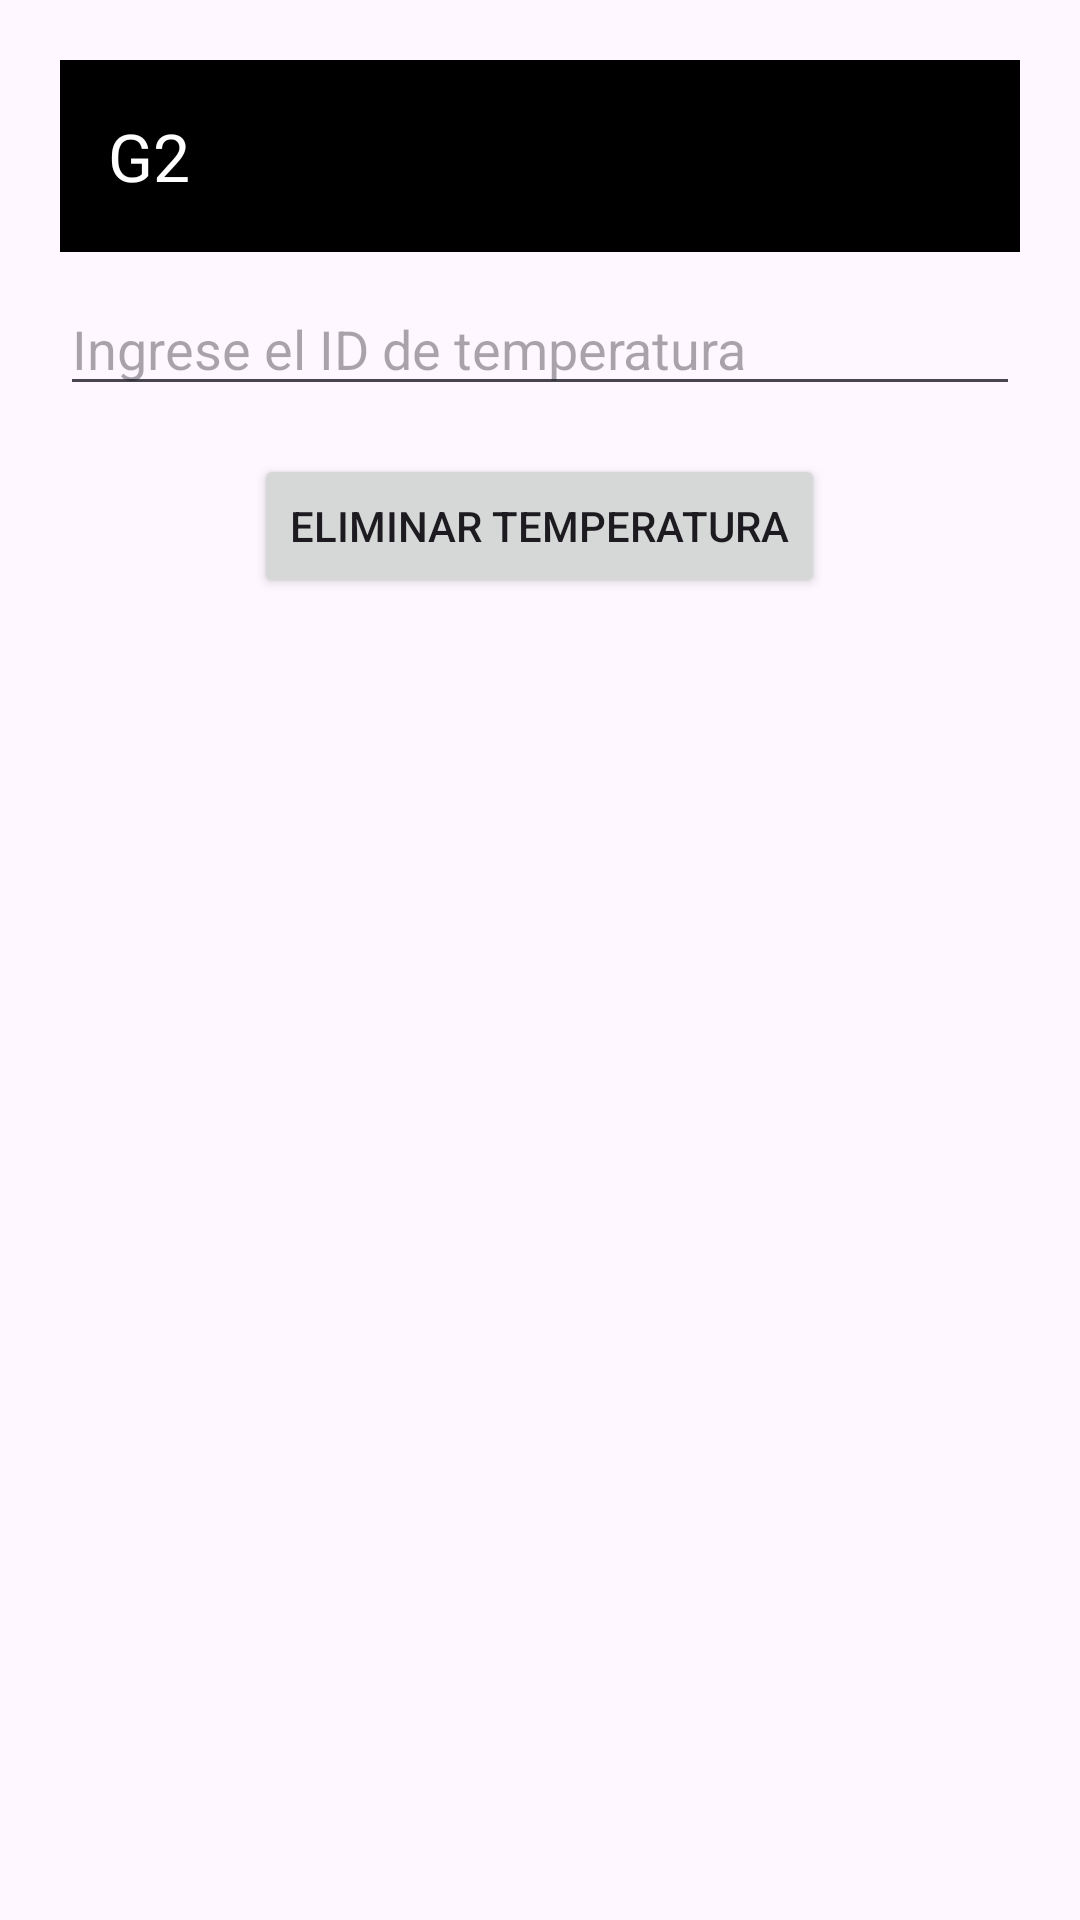

Produce the Android XML layout that renders to this screen, including the resource entries it uses.
<!-- AndroidManifest.xml: application theme Theme.Grupo2 -->
<!-- res/layout/activity_eliminar.xml -->
<?xml version="1.0" encoding="utf-8"?>
<androidx.constraintlayout.widget.ConstraintLayout xmlns:android="http://schemas.android.com/apk/res/android"
    xmlns:app="http://schemas.android.com/apk/res-auto"
    xmlns:tools="http://schemas.android.com/tools"
    android:layout_width="match_parent"
    android:layout_height="match_parent"
    tools:context=".Eliminar">
    <LinearLayout
        android:orientation="vertical"
        android:layout_width="fill_parent"
        android:layout_height="fill_parent"
        android:padding="20dip"
        tools:ignore="MissingConstraints">

        <androidx.appcompat.widget.Toolbar
            android:id="@+id/toolbar"
            android:layout_width="match_parent"
            android:layout_height="?attr/actionBarSize"
            android:background="@android:color/black"
            android:elevation="4dp"
            android:theme="@style/ThemeOverlay.AppCompat.ActionBar"
            app:title="G2"
            app:titleTextColor="@android:color/white" />
        <Space
            android:layout_width="match_parent"
            android:layout_height="10dp" />
        <EditText
            android:id="@+id/edtValorTemperatura"
            android:layout_width="match_parent"
            android:layout_height="wrap_content"
            android:hint="Ingrese el ID de temperatura"
            android:inputType="numberDecimal"
            android:layout_marginBottom="16dp"/>

        <Button
            android:id="@+id/btnEliminarTemperatura"
            android:layout_width="wrap_content"
            android:layout_height="wrap_content"
            android:text="Eliminar Temperatura"
            android:layout_gravity="center_horizontal"/>
    </LinearLayout>

</androidx.constraintlayout.widget.ConstraintLayout>
<!-- resources referenced by this layout -->
<resources>
  <style name="Theme.Grupo2" parent="Base.Theme.Grupo2" />
  <style name="Base.Theme.Grupo2" parent="Theme.Material3.DayNight.NoActionBar">
          
          
      </style>
</resources>
